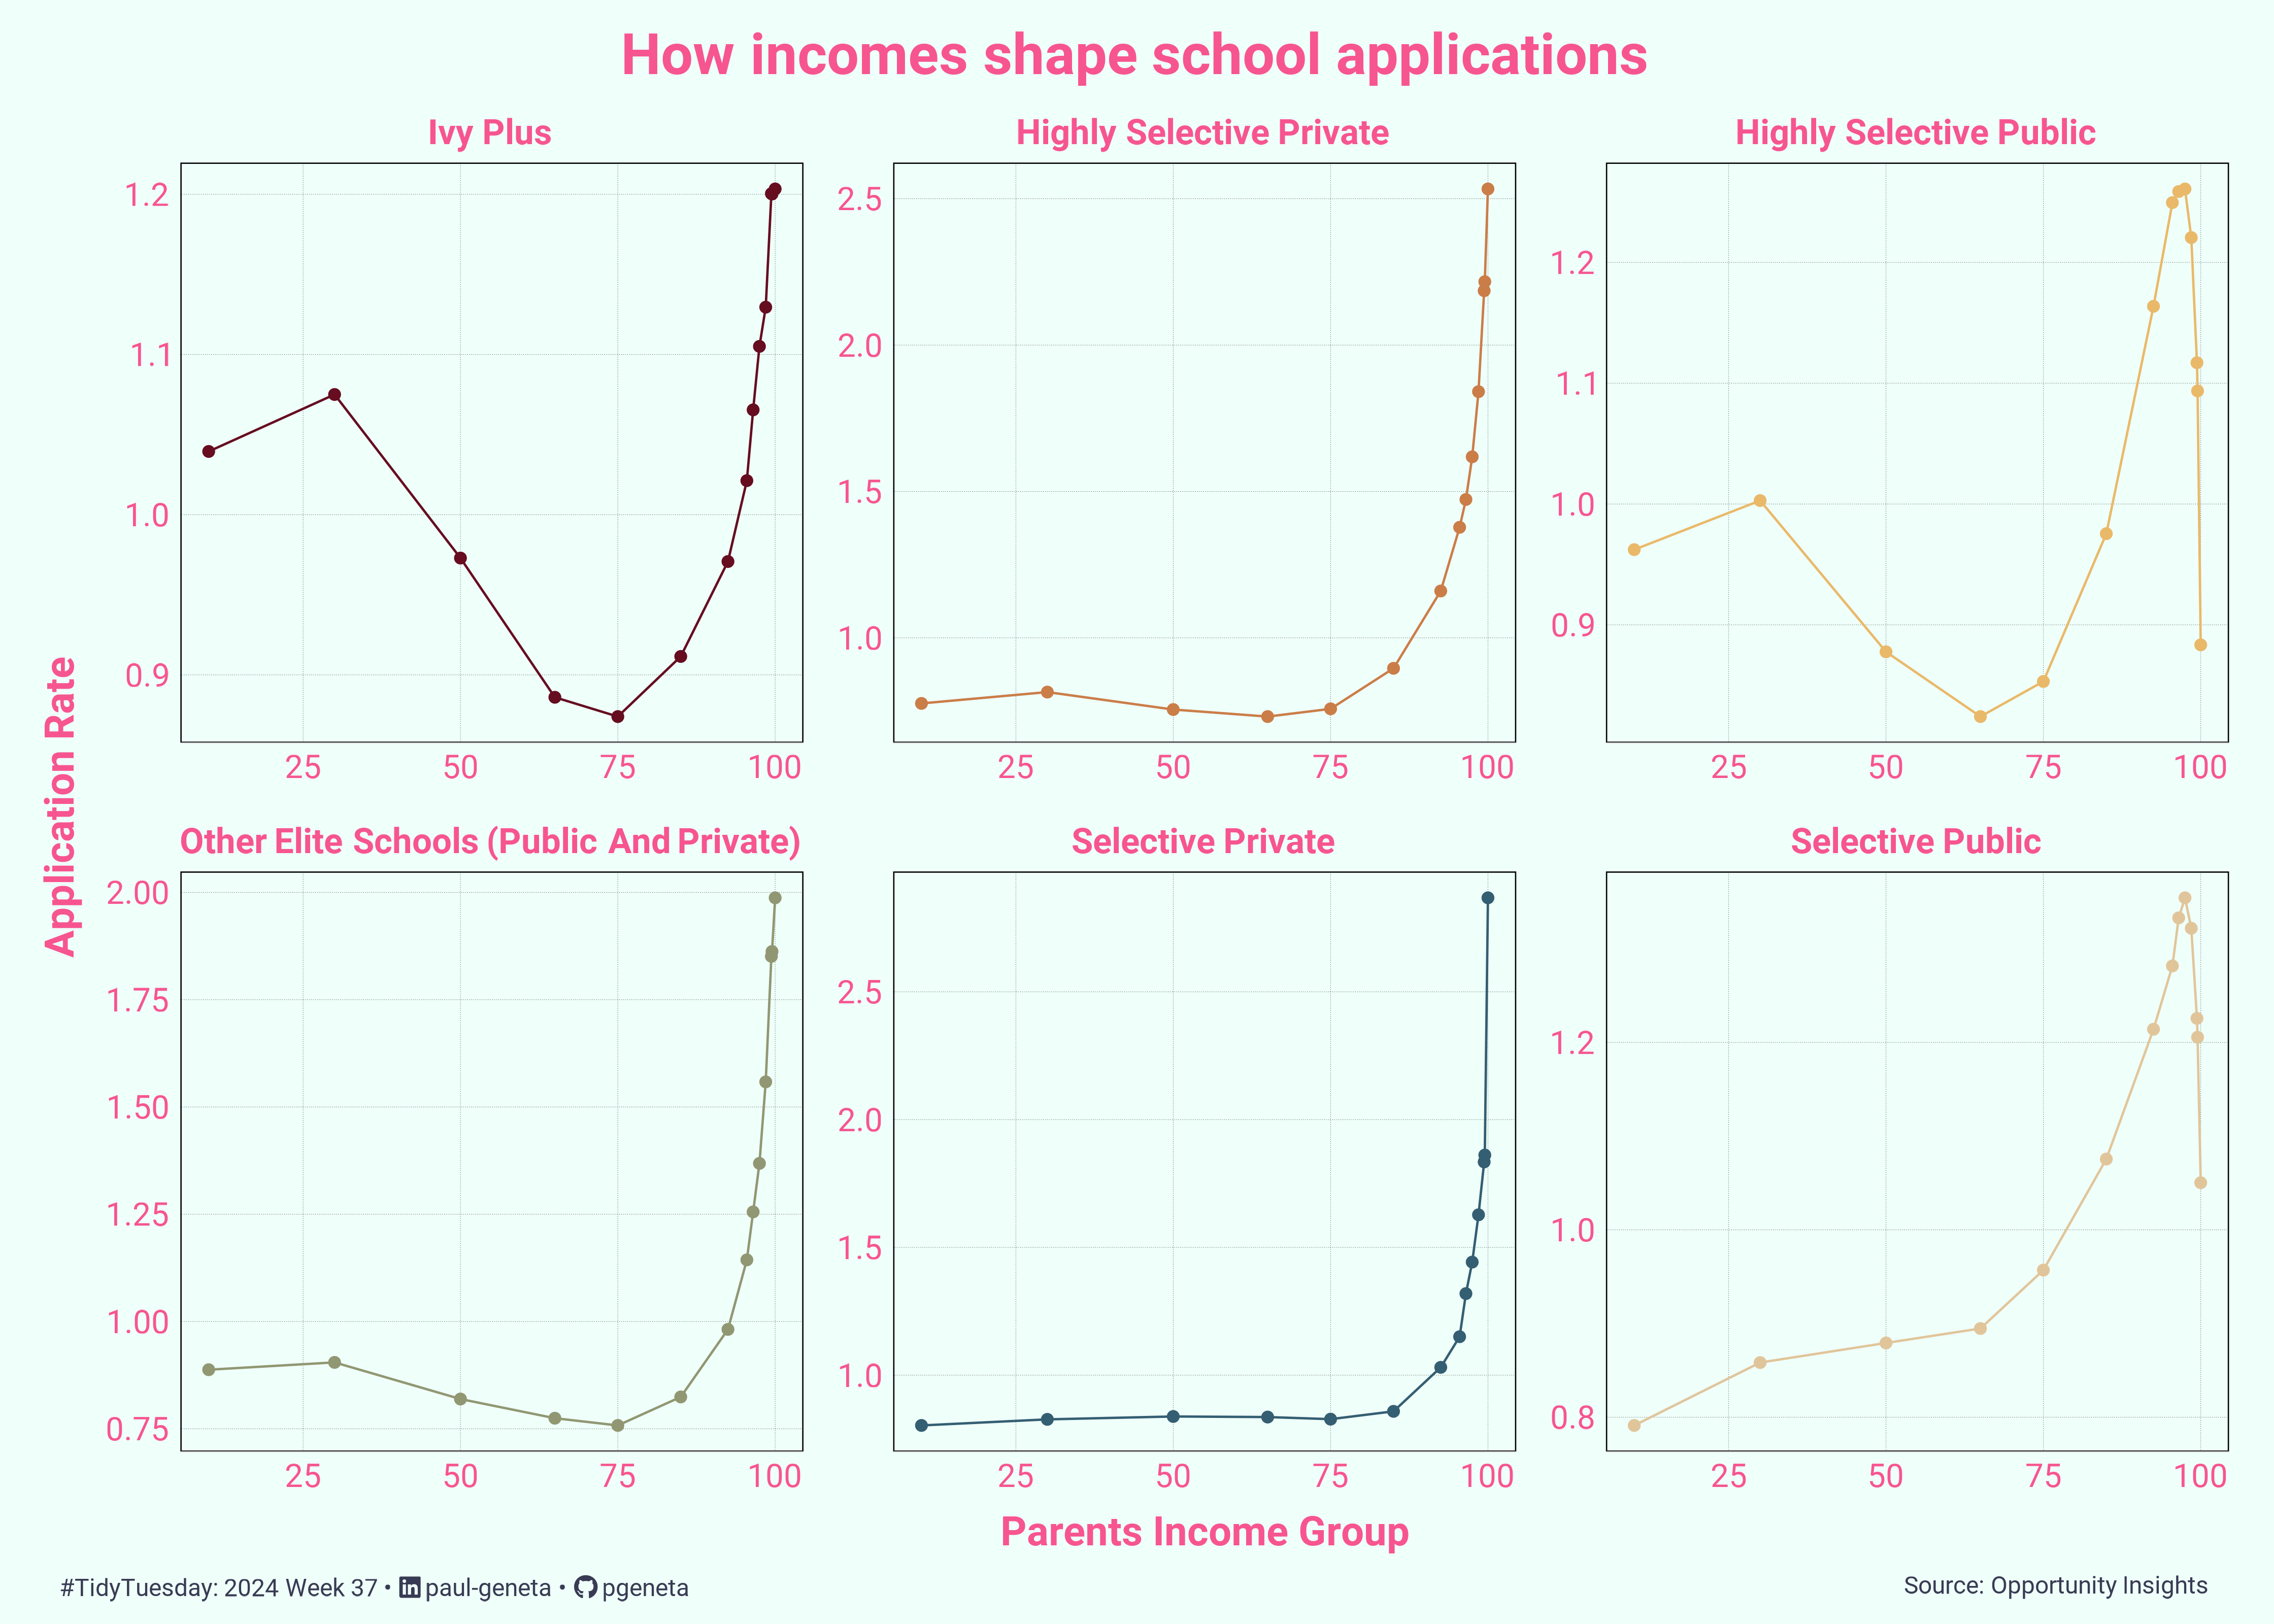

Recreate this plot in R.
## 1. LOAD PACKAGES & SETUP ===================================================
pacman::p_load(
  tidyverse, 
  plotly, 
  ggplot2, 
  showtext, 
  janitor, 
  skimr, 
  scales, 
  lubridate,
  ggtext, 
  MetBrewer
)

### 1.1 FIGURE SIZE ----
camcorder::gg_record(
  dir    = here::here("temp_plots"),
  device = "png",
  width  = 14,
  height = 10,
  units  = "in",
  dpi    = 320)

### 1.2 RESOLUTION ----
# showtext_opts(dpi = 320, regular.wt = 300, bold.wt = 800)


## 2. READ IN THE DATA =========================================================
tt <- tidytuesdayR::tt_load(
  x = base::as.double("2024"),
  week = base::as.double("37")
)

admissions <- tt$college_admissions |>
  clean_names() |>
  glimpse()

tidytuesdayR::readme(tt)
rm(tt)


## 3. EXAMINING THE DATA =======================================================
skim(admissions)
glimpse(admissions)
colnames(college_admissions_clean) |> sort()


## 4. TIDYDATA ================================================================

college_admissions_clean <- admissions  |> 
  filter(!is.na(attend)) |> 
  mutate(
    tier = str_to_title(tier),
    tier = case_when(
      tier == "Highly Selective Private" ~ "Highly Selective Private",
      tier == "Highly Selective Public"  ~ "Highly Selective Public",
      tier == "Other Elite Schools (Public And Private)" ~ "Other Elite Schools (Public And Private)",
      TRUE ~ tier
    ),
    tier = factor(tier, 
                  levels = c("Ivy Plus", 
                             "Highly Selective Private", 
                             "Highly Selective Public", 
                             "Other Elite Schools (Public And Private)", 
                             "Selective Private", 
                             "Selective Public"))
  ) 

plot_data <- college_admissions_clean |> 
  group_by(par_income_bin, tier) |> 
  summarise(avg_apply = mean(rel_apply)) |> 
  ungroup()


# 5. VISUALIZATION ============================================================

### 5.1 PLOT AESTHETICS ----
bkg_colour <- "#effffa"
title_colour <- "#F75590"
caption_colour <- "#383B53"
text_colour <- "#F75590"

# col_palette  <- c("" = "", "" = "")


### 5.2 TITLES AND CAPTION ----
tt <- str_glue("#TidyTuesday: { 2024 } Week { 37 }")
linkedin <- str_glue("<span style='font-family:fa6-brands'>&#xf08c;</span> paul-geneta")
github <- str_glue("<span style='font-family:fa6-brands'>&#xf09b;</span> pgeneta")

title_text <- str_glue("How incomes shape school applications")
caption_text <- str_glue("{tt} &bull; {linkedin} &bull; {github}")
source_text <- str_glue("Source: Opportunity Insights")

### 5.3 FONTS ----
font_add("fa6-brands", "fonts/6.4.2/Font Awesome 6 Brands-Regular-400.otf")
font_add_google("Roboto", family = "title")
font_add_google("Roboto", family = "subtitle")
font_add_google("Roboto", family = "text")
font_add_google("Roboto", family = "caption")
showtext_auto(enable = TRUE)

### 5.6 FINAL PLOT =============================================================

plot_data |>
  ggplot(aes(x = par_income_bin, y = avg_apply, colour = tier)) +

# GEOMS
  geom_line()+
  geom_point(size = 2) +
# SCALES
  scale_color_manual(values = met.brewer("Navajo", n = 6))+
# LABELS
  labs(
    title = title_text,
    y = "Application Rate",
    x = "Parents Income Group",
    caption = c(caption_text, source_text)
  ) +
# FACETS (if applicable)
  facet_wrap(~tier, scales = "free")+
# THEME
  theme_minimal(base_size = 12, base_family = "text")+
  theme(
  # Format titles and axis titles----------------
  plot.title.position = "plot",
  plot.caption.position = "plot",
  plot.title = element_markdown(
    size               = rel(7),
    family             = "title",
    color              = title_colour,
    face               = "bold",
    lineheight         = 0.85,
    hjust              = 0.5,
    margin             = margin(t = 5, b = 10)
  ),
  plot.caption = element_markdown(
    size               = rel(3),
    family             = "caption",
    color              = caption_colour,
    lineheight         = 0.6,
    hjust              = c(0.01, -6),
    halign             = c(0,0),
    margin             = margin(t = 10, b = 0)
  ),
  plot.margin = margin(t = 10, r = 20, b = 10, l = 20),
  axis.title.x = element_text(margin = margin(10, 0, 0, 0), size = rel(5), color = text_colour, family = "text", face = "bold", hjust = 0.5),
  axis.title.y = element_text(margin = margin(0, 10, 0, 0), size = rel(5), color = text_colour, family = "text", face = "bold", hjust = 0.5),
  axis.text = element_text(size = rel(4), color = text_colour, family = "text"),
  axis.line.x = element_line(color = "#d7d7d8", linewidth = .2),
  
  # Format background colours------------
  panel.background = element_rect(fill = bkg_colour,color = NA),
  plot.background = element_rect(fill = bkg_colour, color = NA),
  panel.border          = element_rect(color = 'black', fill = NA),
  
  # Format the grid------------------------
  panel.grid.minor.x = element_blank(),
  panel.grid.major.x = element_line(linetype = "dotted", linewidth = 0.1, color = "gray10"),
  panel.grid.minor.y = element_blank(),
  panel.grid.major.y = element_line(linetype = "dotted", linewidth = 0.1, color = "gray10"),
  
  # Format legend----------------------
  legend.position = "plot",
  strip.text = element_textbox(face = "bold",
                               color = text_colour,
                               family = 'text',
                               halign = 0.5,
                               size = rel(4.3)),
  panel.spacing = unit(1, 'lines')
)
